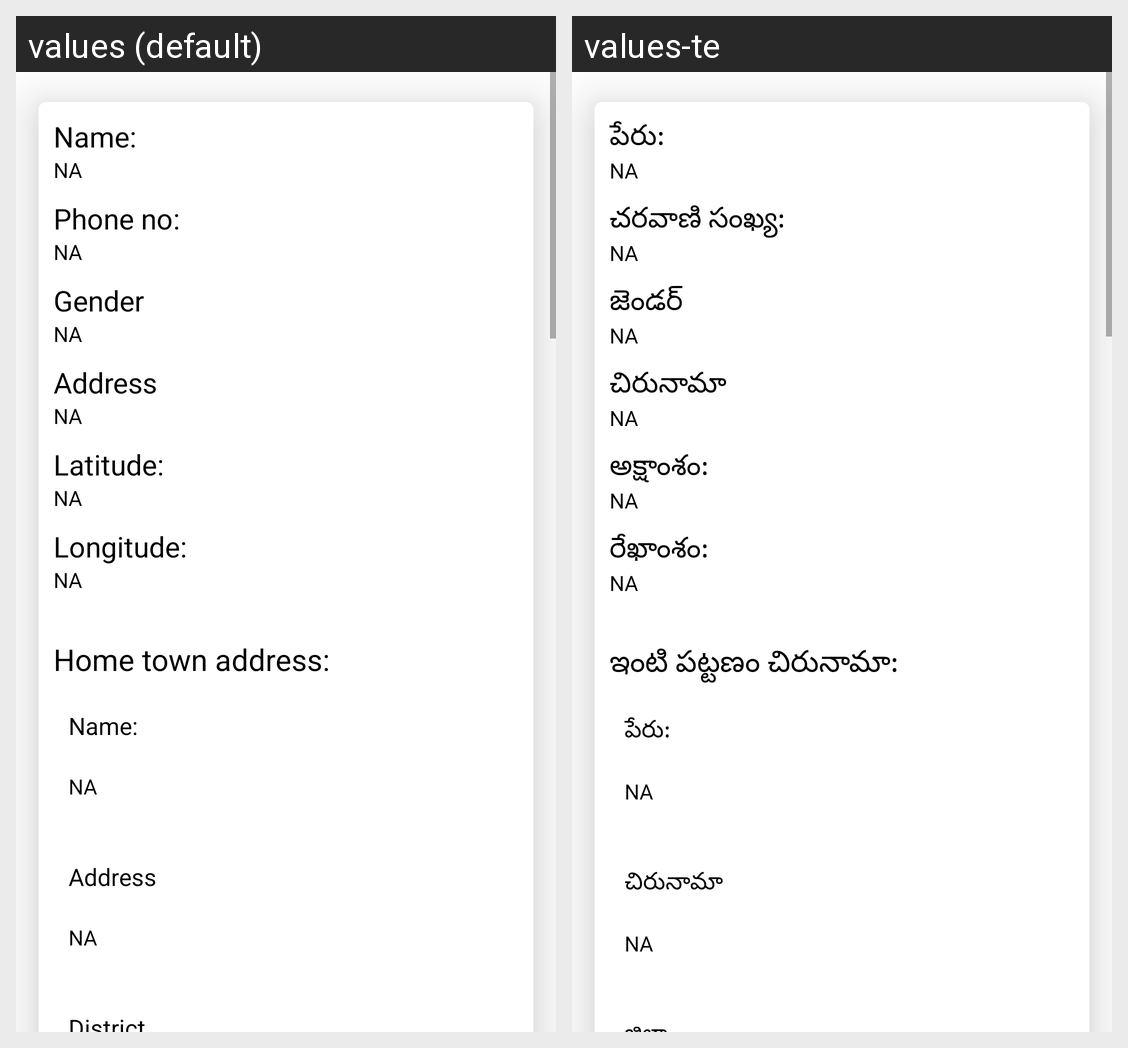

The Android screen above is rendered under two locales of the same app. Produce the string resources it draws, with the default and per-locale values.
Android screen res/layout/labourfirebaseholder.xml rendered under 2 locales, left to right: values (default), values-te. Device: Nexus 5 (rendered at 1080×1920; each locale shown at half size, 540×960, under a caption strip naming it); theme AppTheme.
Strings drawn on this screen, with the default value and each locale's value (text and hints the layout hard-codes, and strings that could not be matched under every locale, appear in the picture but are not listed):

name
  values: Name:
  values-te: పేరు:

phone_no
  values: Phone no:
  values-te: చరవాణి సంఖ్య:

gender
  values: Gender
  values-te: జెండర్

address
  values: Address
  values-te: చిరునామా

latitude
  values: Latitude:
  values-te: అక్షాంశం:

longitude
  values: Longitude:
  values-te: రేఖాంశం:

home_town_address
  values: Home town address:
  values-te: ఇంటి పట్టణం చిరునామా:
